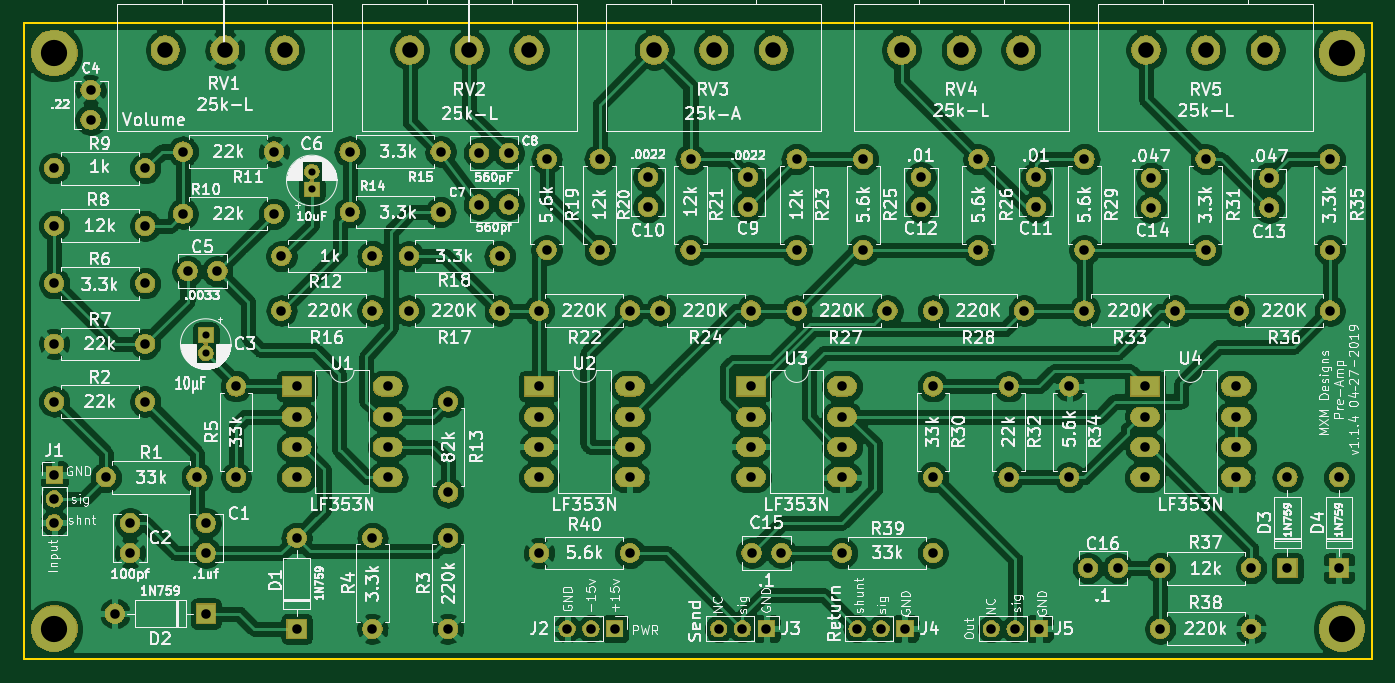
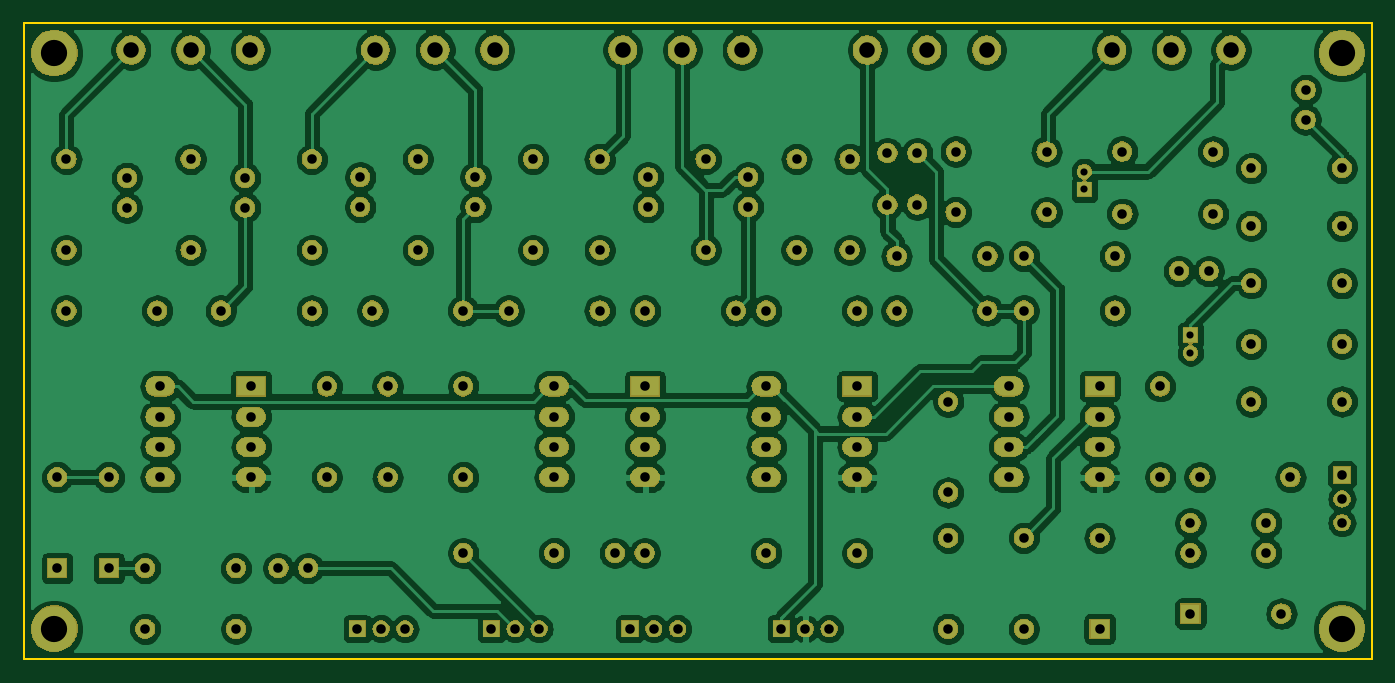
Circuit board: 11 layer files. Board 113.0 x 53.3 mm.
- bottom_copper: Pre-amp-B_Cu.gbr (292438 bytes)
- bottom_mask: Pre-amp-B_Mask.gbr (174403 bytes)
- paste: Pre-amp-B_Paste.gbr (489 bytes)
- bottom_silk: Pre-amp-B_SilkS.gbr (490 bytes)
- outline: Pre-amp-Edge_Cuts.gbr (680 bytes)
- top_copper: Pre-amp-F_Cu.gbr (322753 bytes)
- top_mask: Pre-amp-F_Mask.gbr (174403 bytes)
- paste: Pre-amp-F_Paste.gbr (489 bytes)
- top_silk: Pre-amp-F_SilkS.gbr (194025 bytes)
- drill: Pre-amp-NPTH.drl (291 bytes)
- drill: Pre-amp-PTH.drl (2496 bytes)

=== bottom_copper: Pre-amp-B_Cu.gbr (292438 bytes, source omitted) ===
=== bottom_mask: Pre-amp-B_Mask.gbr (174403 bytes, source omitted) ===
=== paste: Pre-amp-B_Paste.gbr ===
G04 #@! TF.GenerationSoftware,KiCad,Pcbnew,(5.1.0-0)*
G04 #@! TF.CreationDate,2019-04-27T21:54:15-07:00*
G04 #@! TF.ProjectId,Pre-amp,5072652d-616d-4702-9e6b-696361645f70,rev?*
G04 #@! TF.SameCoordinates,Original*
G04 #@! TF.FileFunction,Paste,Bot*
G04 #@! TF.FilePolarity,Positive*
%FSLAX46Y46*%
G04 Gerber Fmt 4.6, Leading zero omitted, Abs format (unit mm)*
G04 Created by KiCad (PCBNEW (5.1.0-0)) date 2019-04-27 21:54:15*
%MOMM*%
%LPD*%
G04 APERTURE LIST*
G04 APERTURE END LIST*
M02*

=== bottom_silk: Pre-amp-B_SilkS.gbr ===
G04 #@! TF.GenerationSoftware,KiCad,Pcbnew,(5.1.0-0)*
G04 #@! TF.CreationDate,2019-04-27T21:54:15-07:00*
G04 #@! TF.ProjectId,Pre-amp,5072652d-616d-4702-9e6b-696361645f70,rev?*
G04 #@! TF.SameCoordinates,Original*
G04 #@! TF.FileFunction,Legend,Bot*
G04 #@! TF.FilePolarity,Positive*
%FSLAX46Y46*%
G04 Gerber Fmt 4.6, Leading zero omitted, Abs format (unit mm)*
G04 Created by KiCad (PCBNEW (5.1.0-0)) date 2019-04-27 21:54:15*
%MOMM*%
%LPD*%
G04 APERTURE LIST*
G04 APERTURE END LIST*
M02*

=== outline: Pre-amp-Edge_Cuts.gbr ===
G04 #@! TF.GenerationSoftware,KiCad,Pcbnew,(5.1.0-0)*
G04 #@! TF.CreationDate,2019-04-27T21:54:15-07:00*
G04 #@! TF.ProjectId,Pre-amp,5072652d-616d-4702-9e6b-696361645f70,rev?*
G04 #@! TF.SameCoordinates,Original*
G04 #@! TF.FileFunction,Profile,NP*
%FSLAX46Y46*%
G04 Gerber Fmt 4.6, Leading zero omitted, Abs format (unit mm)*
G04 Created by KiCad (PCBNEW (5.1.0-0)) date 2019-04-27 21:54:15*
%MOMM*%
%LPD*%
G04 APERTURE LIST*
%ADD10C,0.150000*%
G04 APERTURE END LIST*
D10*
X50800000Y-101600000D02*
X163830000Y-101600000D01*
X163830000Y-48260000D02*
X163830000Y-101600000D01*
X50800000Y-101600000D02*
X50800000Y-48260000D01*
X50800000Y-48260000D02*
X163830000Y-48260000D01*
M02*

=== top_copper: Pre-amp-F_Cu.gbr (322753 bytes, source omitted) ===
=== top_mask: Pre-amp-F_Mask.gbr (174403 bytes, source omitted) ===
=== paste: Pre-amp-F_Paste.gbr ===
G04 #@! TF.GenerationSoftware,KiCad,Pcbnew,(5.1.0-0)*
G04 #@! TF.CreationDate,2019-04-27T21:54:15-07:00*
G04 #@! TF.ProjectId,Pre-amp,5072652d-616d-4702-9e6b-696361645f70,rev?*
G04 #@! TF.SameCoordinates,Original*
G04 #@! TF.FileFunction,Paste,Top*
G04 #@! TF.FilePolarity,Positive*
%FSLAX46Y46*%
G04 Gerber Fmt 4.6, Leading zero omitted, Abs format (unit mm)*
G04 Created by KiCad (PCBNEW (5.1.0-0)) date 2019-04-27 21:54:15*
%MOMM*%
%LPD*%
G04 APERTURE LIST*
G04 APERTURE END LIST*
M02*

=== top_silk: Pre-amp-F_SilkS.gbr (194025 bytes, source omitted) ===
=== drill: Pre-amp-NPTH.drl ===
M48
; DRILL file {KiCad (5.1.0-0)} date Saturday, April 27, 2019 at 09:54:21 PM
; FORMAT={-:-/ absolute / inch / decimal}
; #@! TF.CreationDate,2019-04-27T21:54:21-07:00
; #@! TF.GenerationSoftware,Kicad,Pcbnew,(5.1.0-0)
; #@! TF.FileFunction,NonPlated,1,2,NPTH
FMAT,2
INCH
%
G90
G05
T0
M30

=== drill: Pre-amp-PTH.drl ===
M48
; DRILL file {KiCad (5.1.0-0)} date Saturday, April 27, 2019 at 09:54:21 PM
; FORMAT={-:-/ absolute / inch / decimal}
; #@! TF.CreationDate,2019-04-27T21:54:21-07:00
; #@! TF.GenerationSoftware,Kicad,Pcbnew,(5.1.0-0)
; #@! TF.FileFunction,Plated,1,2,PTH
FMAT,2
INCH
T1C0.0236
T2C0.0315
T3C0.0512
T4C0.0866
%
G90
G05
T1
X2.6Y-2.9309
X2.6Y-2.99
X2.95Y-2.3909
X2.95Y-2.45
T2
X4.1Y-2.85
X4.4Y-2.85
X5.34Y-2.41
X5.34Y-2.5084
X3.7Y-2.85
X4.0Y-2.85
X2.3Y-3.85
X2.6Y-3.85
X4.2925Y-3.9
X4.3713Y-3.9
X5.75Y-3.7
X6.05Y-3.7
X2.27Y-3.4
X2.57Y-3.4
X2.9Y-3.1
X2.9Y-3.2
X2.9Y-3.3
X2.9Y-3.4
X3.2Y-3.1
X3.2Y-3.2
X3.2Y-3.3
X3.2Y-3.4
X2.35Y-3.5516
X2.35Y-3.65
X5.25Y-3.1
X5.25Y-3.4
X3.9Y-2.35
X3.9Y-2.65
X3.27Y-2.67
X3.57Y-2.67
X4.06Y-2.41
X4.06Y-2.5084
X4.45Y-3.9
X4.55Y-2.35
X4.55Y-2.65
X5.1925Y-3.9
X5.2713Y-3.9
X5.35Y-3.9
X5.5116Y-3.7
X5.61Y-3.7
X2.85Y-2.67
X3.15Y-2.67
X2.85Y-2.85
X3.15Y-2.85
X4.2Y-2.35
X4.39Y-2.5084
X4.2Y-2.65
X4.39Y-2.41
X6.31Y-2.35
X6.31Y-2.65
X3.15Y-3.6
X3.15Y-3.9
X5.75Y-3.9
X6.05Y-3.9
X4.77Y-2.35
X4.77Y-2.65
X2.1Y-3.4713
X2.1Y-2.57
X2.4Y-2.57
X6.34Y-3.4
X6.34Y-3.7
X2.525Y-2.53
X2.825Y-2.53
X3.075Y-2.325
X3.375Y-2.325
X3.5016Y-2.33
X3.6Y-2.33
X4.7Y-3.65
X5.0Y-3.65
X5.5Y-2.85
X5.8Y-2.85
X3.075Y-2.525
X3.375Y-2.525
X5.15Y-2.35
X3.7Y-3.1
X3.7Y-3.2
X3.7Y-3.3
X3.7Y-3.4
X4.0Y-3.1
X4.0Y-3.2
X4.0Y-3.3
X4.0Y-3.4
X6.01Y-2.85
X6.31Y-2.85
X3.4Y-3.15
X3.4Y-3.45
X5.7Y-3.1
X5.7Y-3.2
X5.7Y-3.3
X5.7Y-3.4
X6.0Y-3.1
X6.0Y-3.2
X6.0Y-3.3
X6.0Y-3.4
X6.11Y-2.4116
X6.11Y-2.51
X2.9Y-3.6
X2.9Y-3.9
X5.15Y-2.65
X4.4Y-3.1
X4.4Y-3.2
X4.4Y-3.3
X4.4Y-3.4
X4.7Y-3.1
X4.7Y-3.2
X4.7Y-3.3
X4.7Y-3.4
X2.22Y-2.1216
X2.22Y-2.22
X4.4016Y-3.65
X4.5Y-3.65
X2.1Y-2.96
X2.4Y-2.96
X3.7Y-3.65
X4.0Y-3.65
X3.7925Y-3.9
X3.8713Y-3.9
X3.95Y-3.9
X4.75Y-3.9
X4.8287Y-3.9
X4.9075Y-3.9
X2.1Y-3.55
X5.5Y-2.35
X5.5Y-2.65
X5.9Y-2.35
X5.9Y-2.65
X2.7Y-3.1
X2.7Y-3.4
X5.72Y-2.51
X2.1Y-2.76
X2.4Y-2.76
X3.725Y-2.35
X3.725Y-2.65
X3.5016Y-2.5
X3.6Y-2.5
X6.17Y-3.4
X6.17Y-3.7
X4.96Y-2.41
X4.96Y-2.5084
X5.0Y-3.1
X5.72Y-2.4116
X5.0Y-3.4
X4.55Y-2.85
X4.85Y-2.85
X2.1Y-2.38
X2.4Y-2.38
X2.54Y-2.72
X2.6384Y-2.72
X2.6Y-3.5516
X2.6Y-3.65
X3.4Y-3.6
X3.4Y-3.9
X5.0Y-2.85
X5.3Y-2.85
X3.27Y-2.85
X3.57Y-2.85
X2.525Y-2.325
X2.1Y-3.3925
X2.825Y-2.325
X2.1Y-3.15
X2.4Y-3.15
X5.45Y-3.1
X5.45Y-3.4
T3
X4.8963Y-1.99
X5.0931Y-1.99
X5.29Y-1.99
X2.4663Y-1.99
X2.6631Y-1.99
X2.86Y-1.99
X5.7031Y-1.99
X5.9Y-1.99
X6.0969Y-1.99
X4.08Y-1.99
X4.2769Y-1.99
X4.4737Y-1.99
X3.2731Y-1.99
X3.47Y-1.99
X3.6669Y-1.99
T4
X2.1Y-3.9
X6.35Y-2.0
X6.35Y-3.9
X2.1Y-2.0
T0
M30
